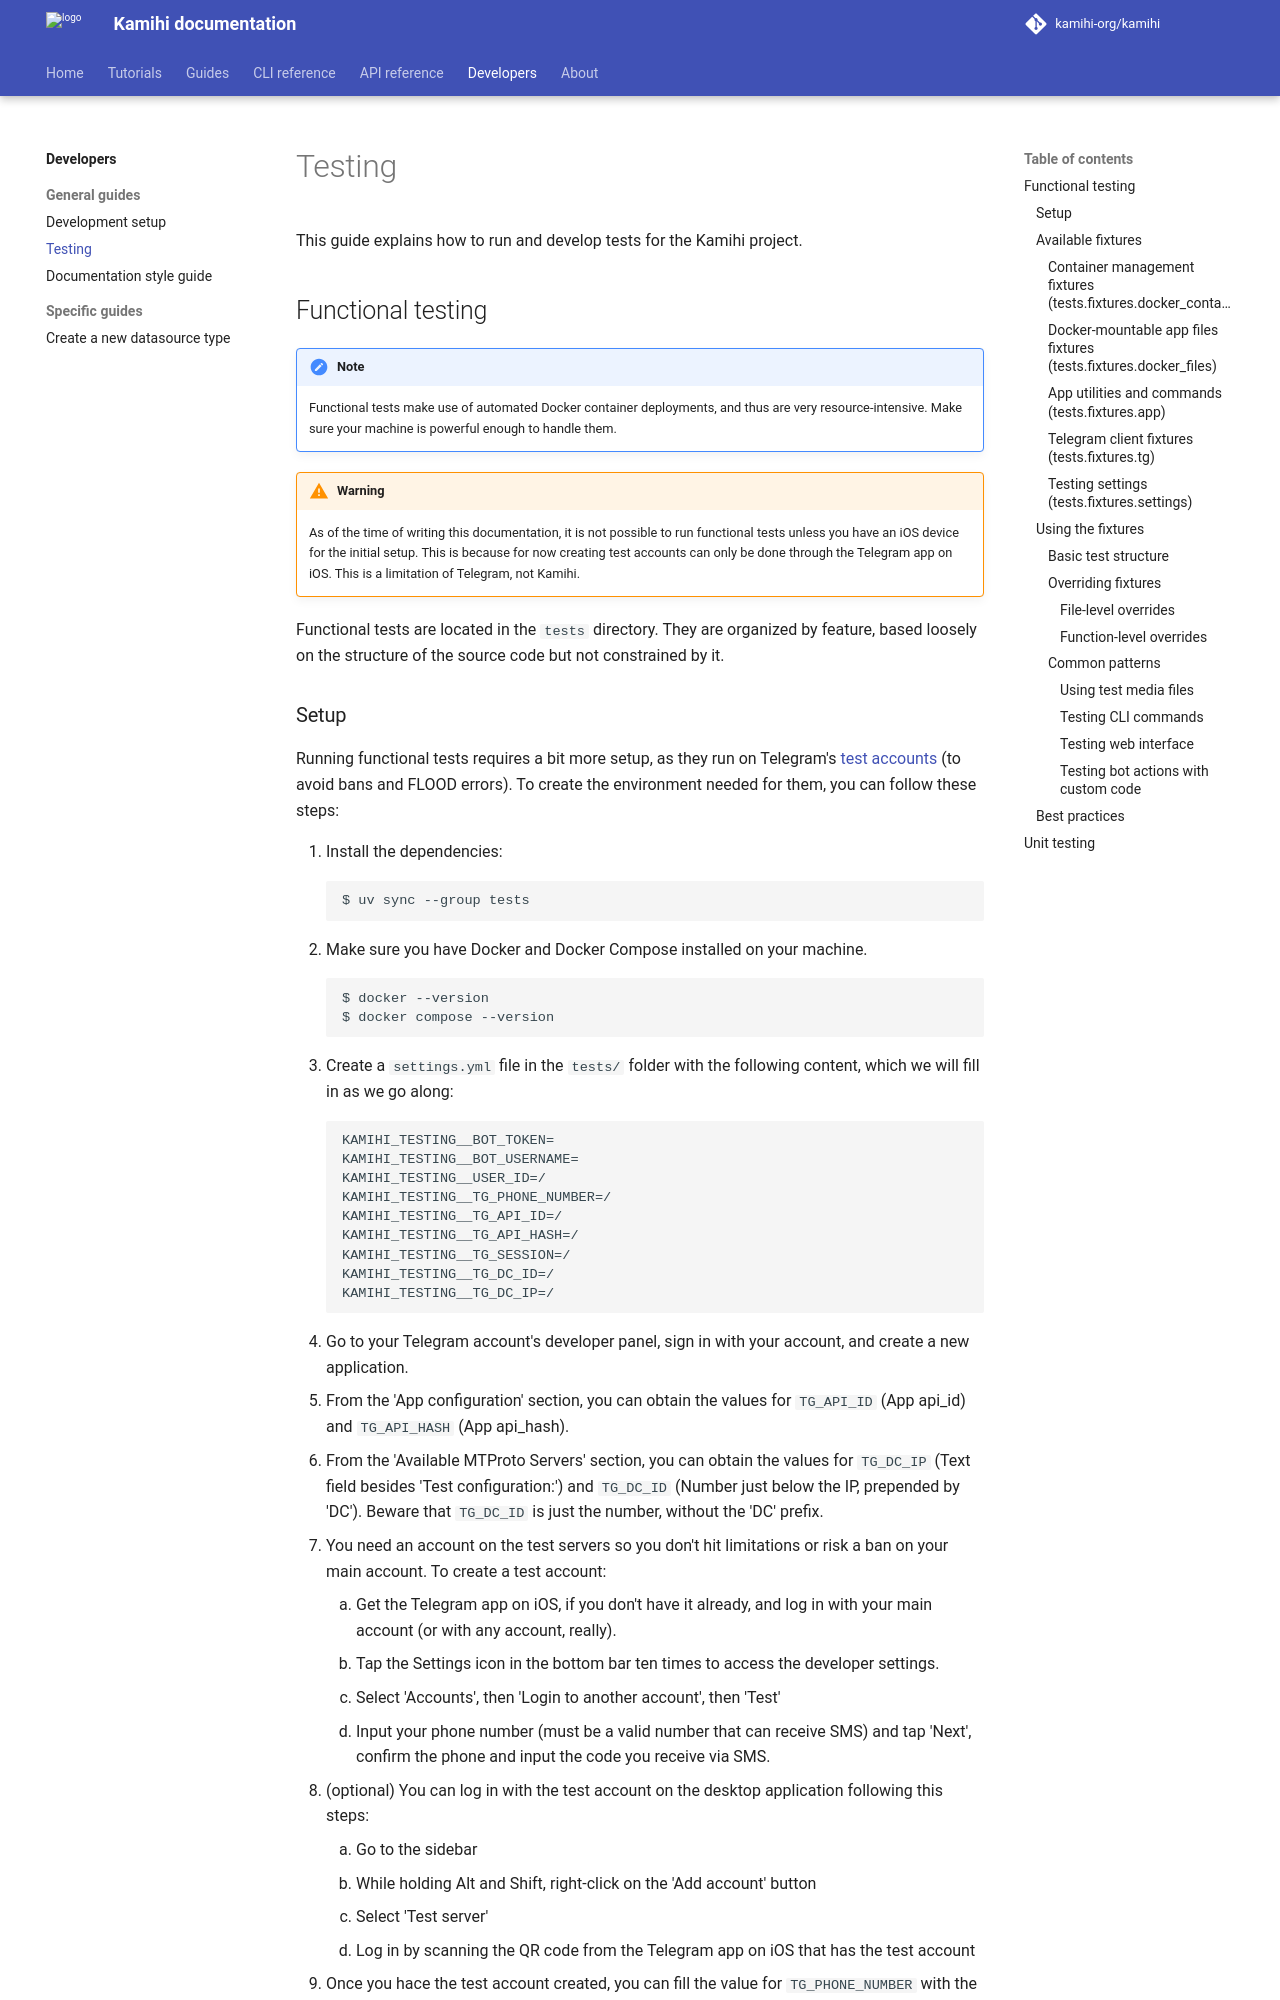

repository: kamihi-org/kamihi · page: 5.5.1/dev/testing/index.html · generator: mkdocs

This guide explains how to run and develop tests for the Kamihi project.

## Functional testing

!!! note
    Functional tests make use of automated Docker container deployments, and thus are very resource-intensive. Make sure your machine is powerful enough to handle them.

!!! warning
    As of the time of writing this documentation, it is not possible to run functional tests unless you have an iOS device for the initial setup. This is because for now creating test accounts can only be done through the Telegram app on iOS. This is a limitation of Telegram, not Kamihi.

Functional tests are located in the `tests` directory. They are organized by feature, based loosely on the structure of the source code but not constrained by it.
